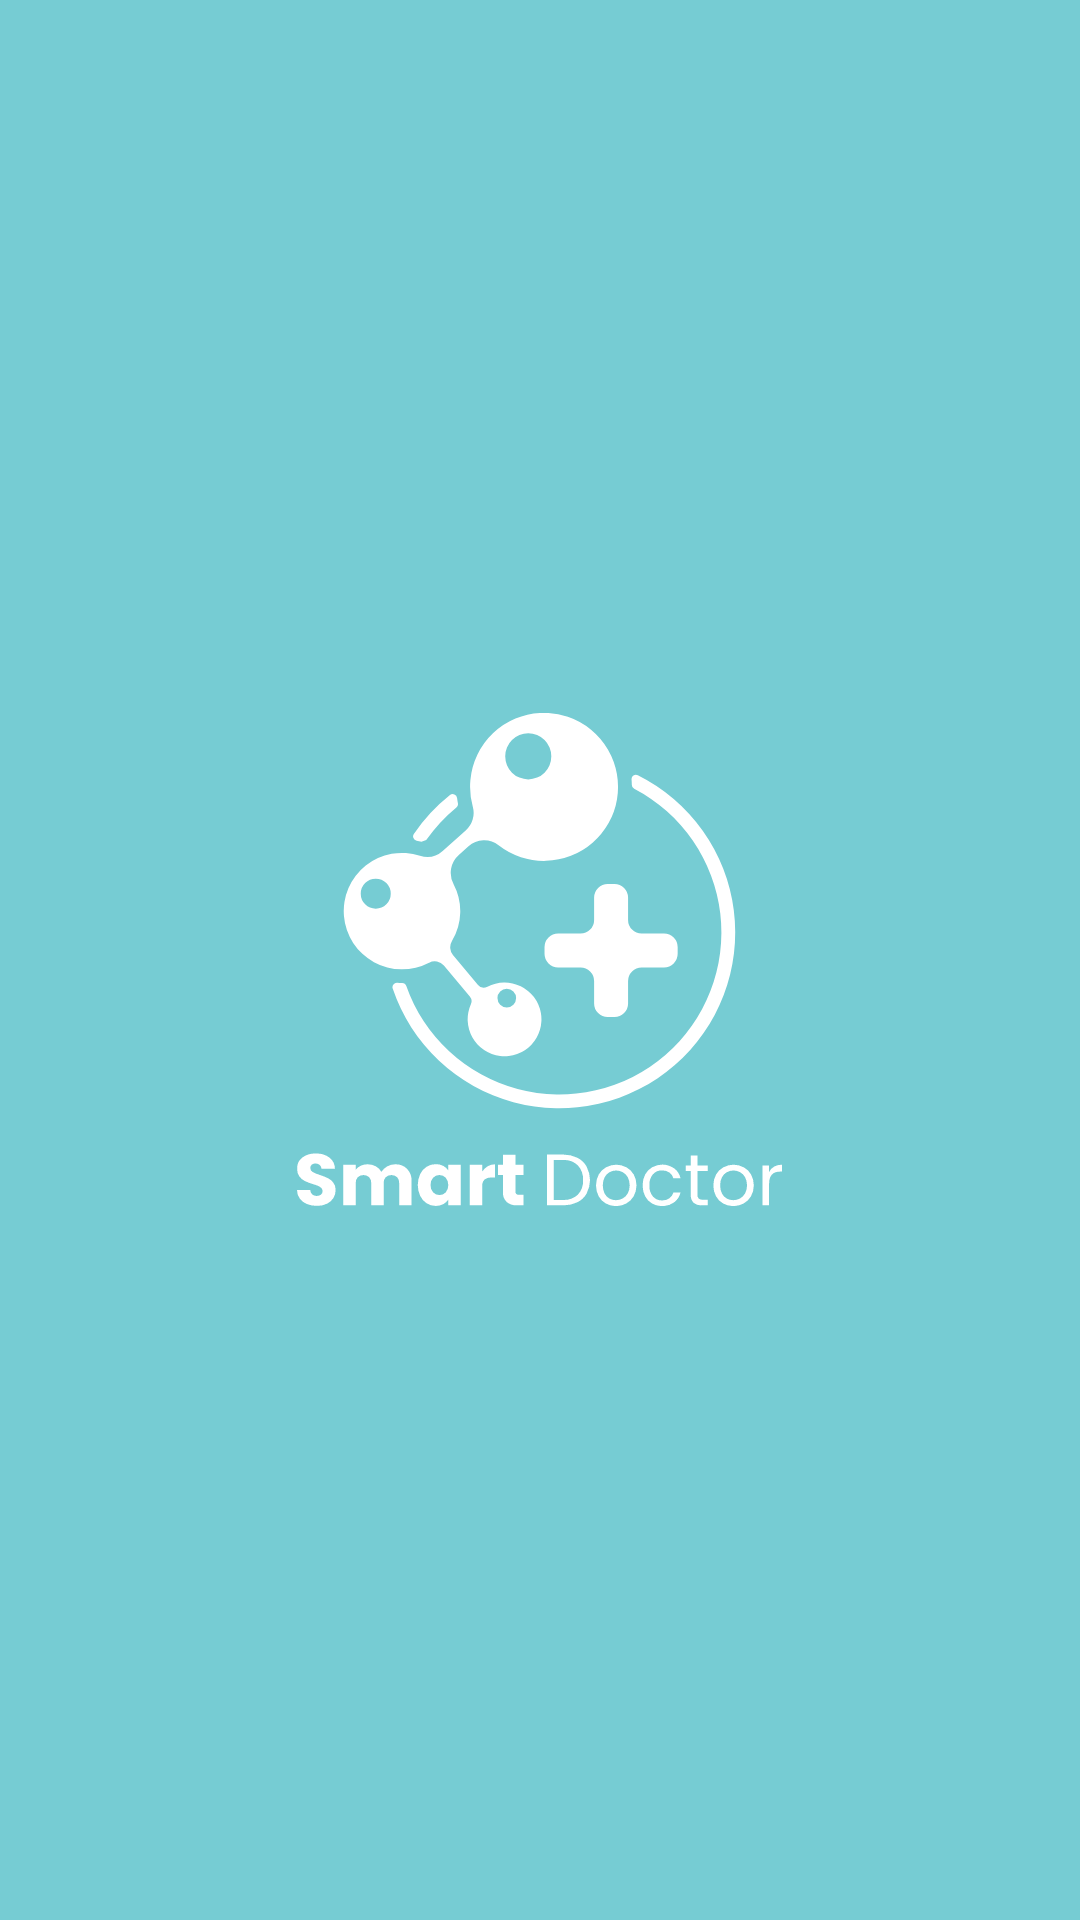

Produce the Android XML layout that renders to this screen, including the resource entries it uses.
<!-- AndroidManifest.xml: application theme Theme.SmartDoctor -->
<!-- res/layout/fragment_splash.xml -->
<?xml version="1.0" encoding="utf-8"?>
<FrameLayout
    xmlns:android="http://schemas.android.com/apk/res/android"
    xmlns:tools="http://schemas.android.com/tools"
    android:layout_width="match_parent"
    android:layout_height="match_parent"
    android:background="#76CCD3"
    tools:context=".feature.SplashFragment">

    <ImageView
        android:layout_width="wrap_content"
        android:layout_height="wrap_content"
        android:layout_gravity="center"
        android:src="@drawable/ic_splash" />

</FrameLayout>
<!-- resources referenced by this layout -->
<resources>
  <!-- drawable ic_splash: vector/xml drawable (drawable, 6976 chars, omitted) -->
  <style name="Theme.SmartDoctor" parent="Base.Theme.SmartDoctor" />
  <style name="Base.Theme.SmartDoctor" parent="Theme.Material3.DayNight.NoActionBar">
          
          
      </style>
</resources>
